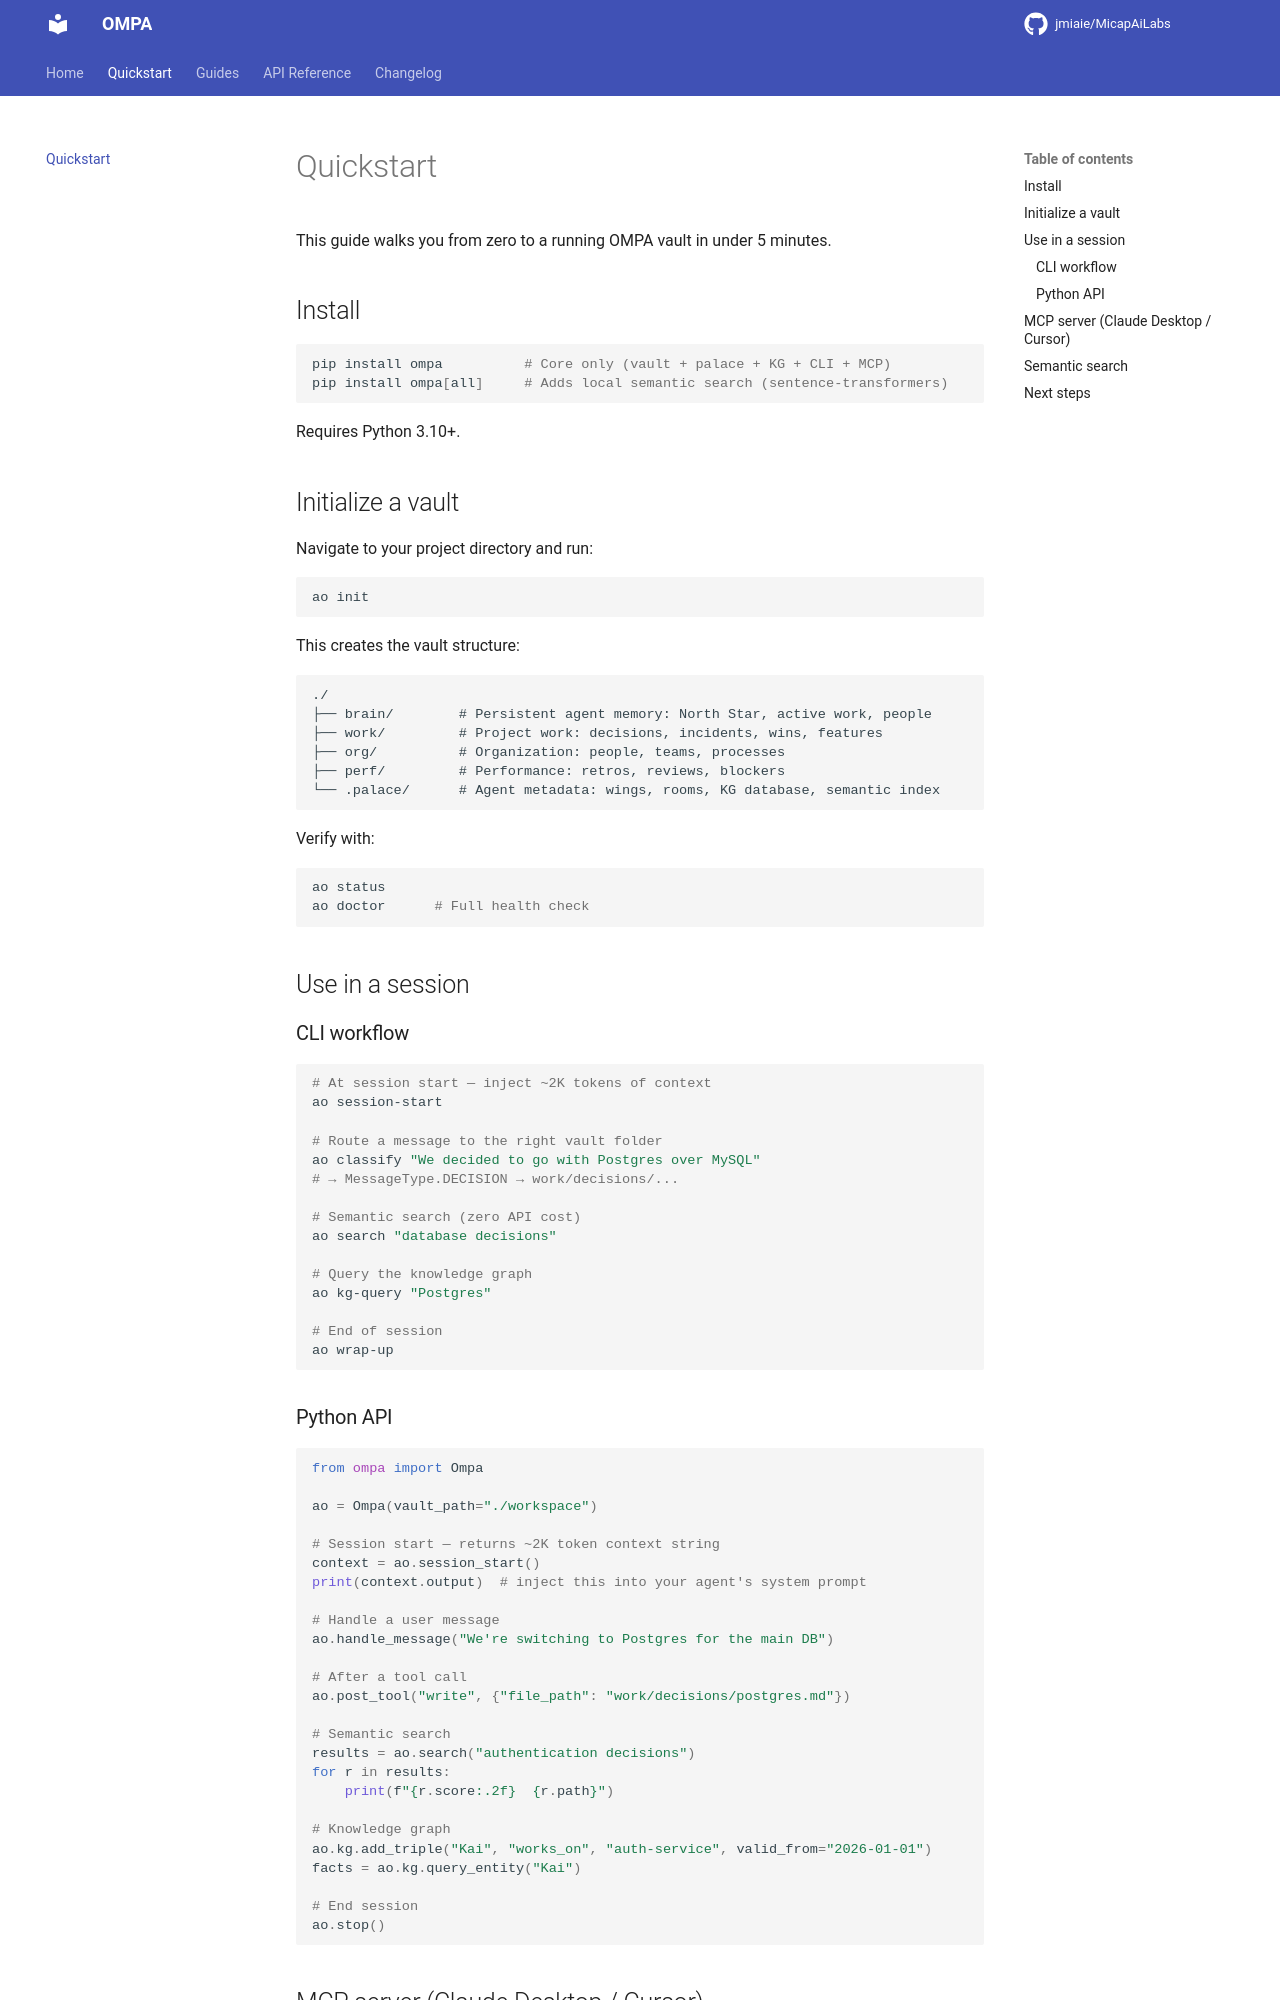

repository: jmiaie/MicapAiLabs · page: quickstart/index.html · generator: mkdocs

# Quickstart

This guide walks you from zero to a running OMPA vault in under 5 minutes.

## Install

```bash
pip install ompa          # Core only (vault + palace + KG + CLI + MCP)
pip install ompa[all]     # Adds local semantic search (sentence-transformers)
```

Requires Python 3.10+.

## Initialize a vault

Navigate to your project directory and run:

```bash
ao init
```

This creates the vault structure:

```
./
├── brain/        # Persistent agent memory: North Star, active work, people
├── work/         # Project work: decisions, incidents, wins, features
├── org/          # Organization: people, teams, processes
├── perf/         # Performance: retros, reviews, blockers
└── .palace/      # Agent metadata: wings, rooms, KG database, semantic index
```

Verify with:

```bash
ao status
ao doctor      # Full health check
```

## Use in a session

### CLI workflow

```bash
# At session start — inject ~2K tokens of context
ao session-start

# Route a message to the right vault folder
ao classify "We decided to go with Postgres over MySQL"
# → MessageType.DECISION → work/decisions/...

# Semantic search (zero API cost)
ao search "database decisions"

# Query the knowledge graph
ao kg-query "Postgres"

# End of session
ao wrap-up
```

### Python API

```python
from ompa import Ompa

ao = Ompa(vault_path="./workspace")

# Session start — returns ~2K token context string
context = ao.session_start()
print(context.output)  # inject this into your agent's system prompt

# Handle a user message
ao.handle_message("We're switching to Postgres for the main DB")

# After a tool call
ao.post_tool("write", {"file_path": "work/decisions/postgres.md"})

# Semantic search
results = ao.search("authentication decisions")
for r in results:
    print(f"{r.score:.2f}  {r.path}")

# Knowledge graph
ao.kg.add_triple("Kai", "works_on", "auth-service", valid_from="2026-01-01")
facts = ao.kg.query_entity("Kai")

# End session
ao.stop()
```
